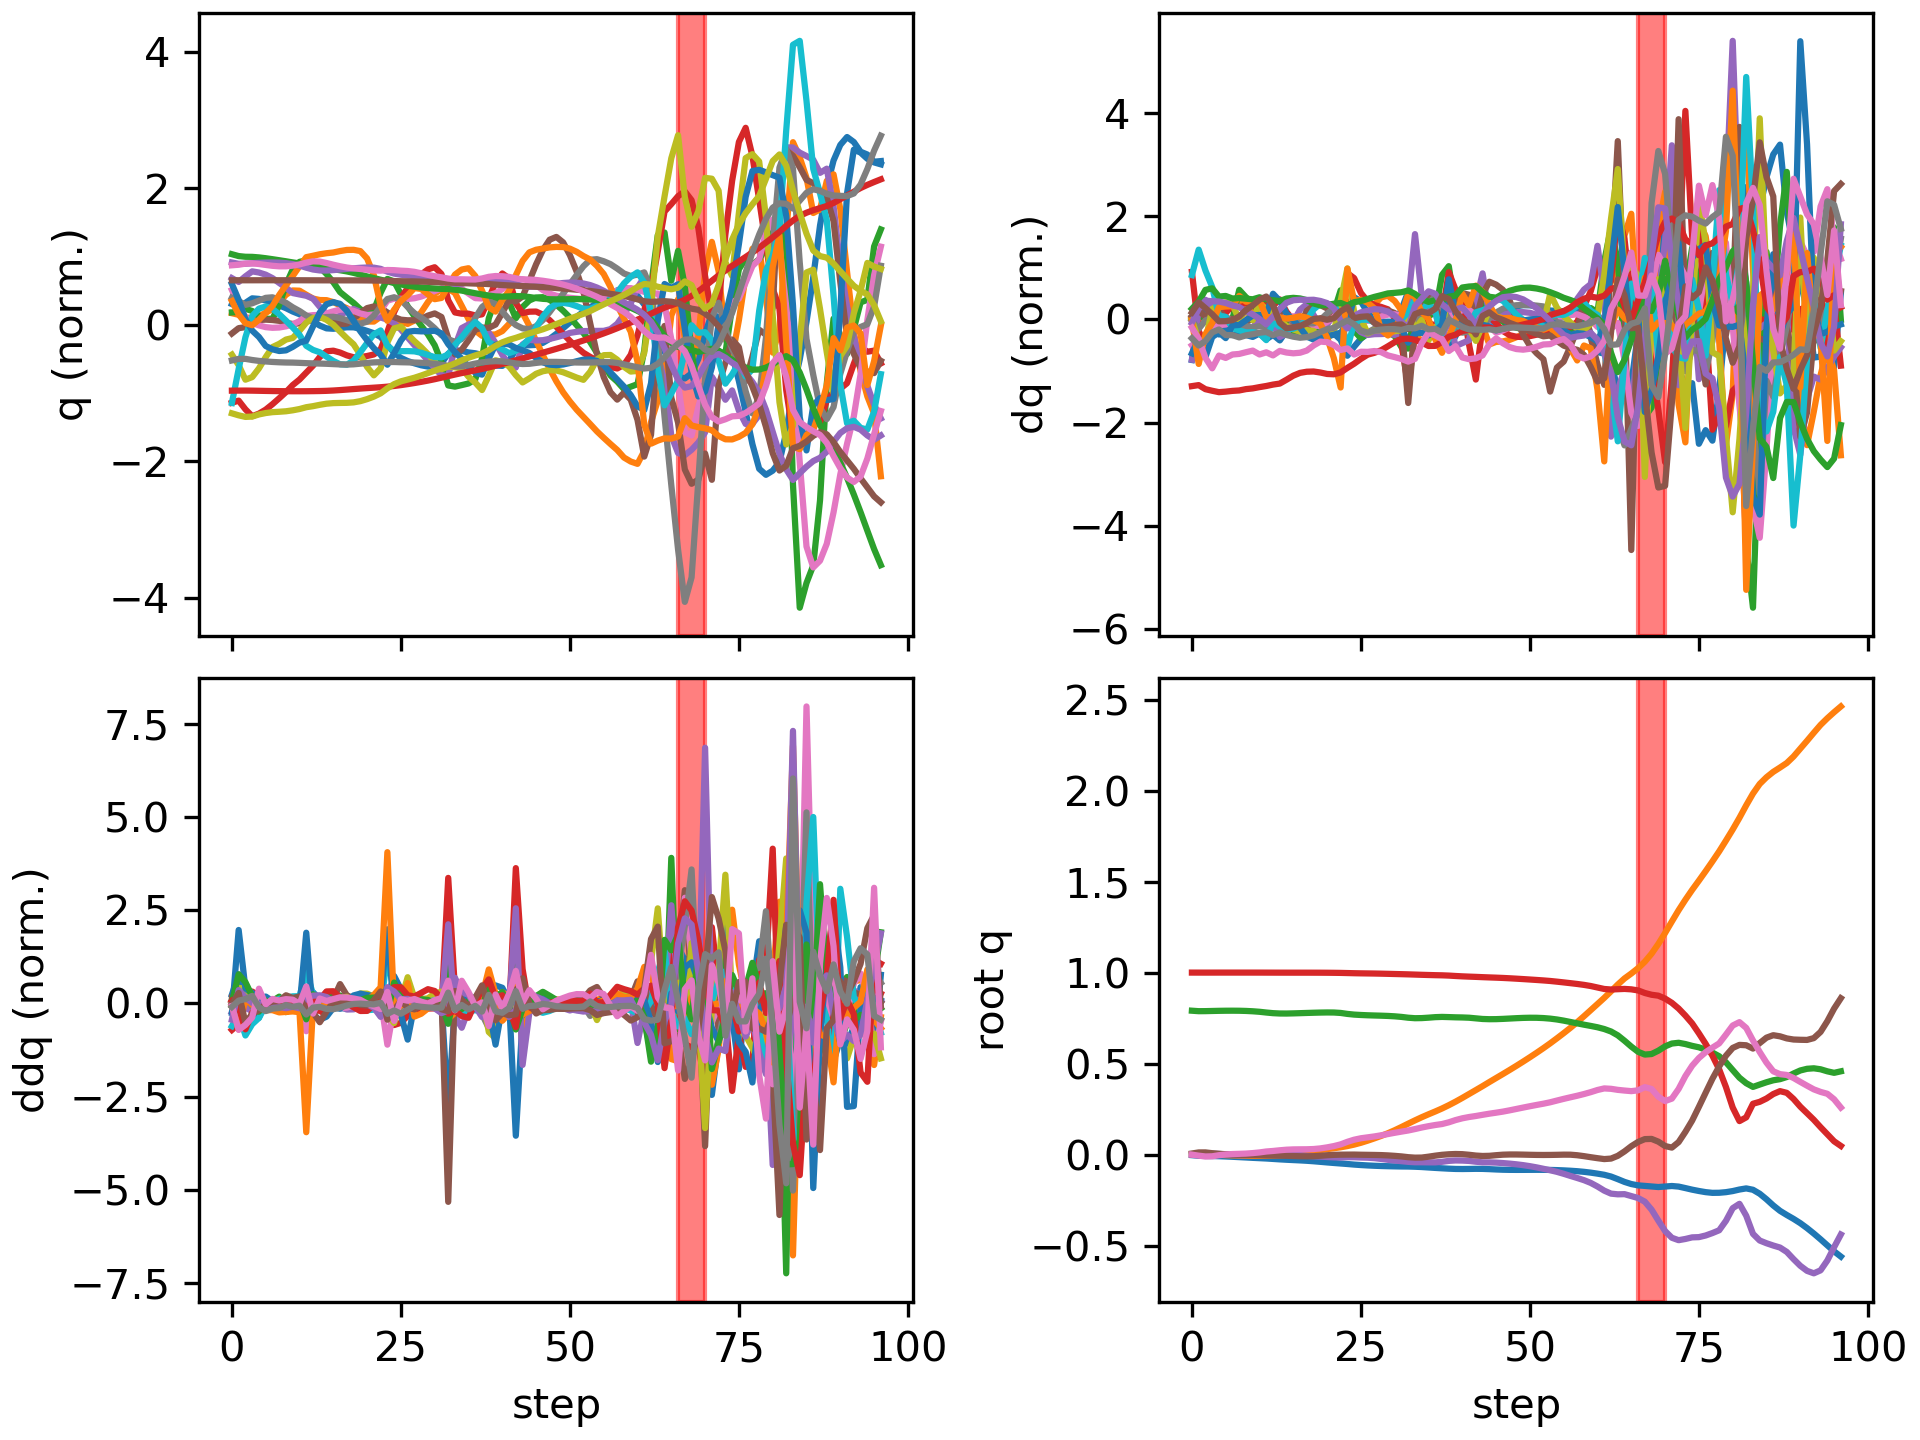

Values plotted in this chart, from the file beside it:
floating_base_joint_x, floating_base_joint_y, floating_base_joint_z, floating_base_joint_qw, floating_base_joint_qx, floating_base_joint_qy, floating_base_joint_qz, left_hip_pitch_joint_q, left_hip_roll_joint_q, left_hip_yaw_joint_q, left_knee_joint_q, left_ankle_pitch_joint_q, left_ankle_roll_joint_q, right_hip_pitch_joint_q, right_hip_roll_joint_q, right_hip_yaw_joint_q, right_knee_joint_q, right_ankle_pitch_joint_q, right_ankle_roll_joint_q, floating_base_joint_vx, floating_base_joint_vy, floating_base_joint_vz, floating_base_joint_wx, floating_base_joint_wy
-0.00309, 0.0003081, 0.7906, 1, 0.0001797, 0.006151, -0.0001627, -0.05921, -0.001813, -0.002838, 0.1262, -0.07588, 8.684199588314378e-05, -0.05942, -0.0004246, 0.0031, 0.1264, -0.07592, -8.676700930138819e-06, -0.1923, 0.02756, -0.2097, 0.02954, 0.7294
-0.006427, 0.001066, 0.788, 0.9999, 0.001801, 0.01196, -0.005752, -0.07867, -0.005531, -0.001753, 0.141, -0.09776, 0.01115, -0.1591, -0.01295, -0.02114, 0.3328, -0.1672, -0.02969, -0.1247, 0.04665, -0.04766, 0.3799, 0.3661
-0.00766, 0.001308, 0.7882, 0.9999, 0.005144, 0.01212, -0.01018, -0.05079, -0.01206, 0.004422, 0.08077, -0.06556, 0.0132, -0.2356, -0.0271, -0.05441, 0.5249, -0.2785, -0.04899, -0.01334, -0.02943, 0.0483, 0.1803, -0.2537
-0.00783, 0.0003973, 0.7891, 0.9999, 0.005867, 0.007792, -0.009282, -0.01897, -0.01329, 3.0222709767269585e-05, 0.03308, -0.03723, 0.01863, -0.2752, -0.02135, -0.04853, 0.6537, -0.3439, -0.05359, 0.001222, -0.05894, 0.04137, -0.03281, -0.5951
-0.008794, -0.001134, 0.7899, 1, 0.004025, 0.004432, -0.003254, -0.0229, -0.008922, -0.01051, 0.05105, -0.04372, 0.02792, -0.2914, -0.01113, -0.02851, 0.6986, -0.3806, -0.04151, -0.07665, -0.0853, 0.03723, -0.2791, -0.1797
-0.01027, -0.002749, 0.7905, 1, 0.00124, 0.002228, 0.0006903, -0.03427, -0.0005656, -0.01558, 0.07871, -0.05602, 0.02879, -0.3029, -0.0006817, -0.002649, 0.7117, -0.4325, -0.02638, -0.07073, -0.07538, 0.02102, -0.2743, -0.2561
-0.01201, -0.004129, 0.7906, 1, -0.001386, 0.0004384, 0.00318, -0.05096, 0.008338, -0.01571, 0.1162, -0.07577, 0.02798, -0.3072, 0.001343, 0.02043, 0.6968, -0.4515, -0.01102, -0.09517, -0.06126, -0.006742, -0.2363, -0.1446
-0.01387, -0.005245, 0.7904, 1, -0.002985, -0.0008735, 0.004289, -0.06924, 0.0243, 0.01203, 0.1575, -0.1035, 0.02629, -0.3053, -0.007714, 0.02781, 0.6648, -0.4613, 0.01361, -0.0903, -0.05322, -0.02646, -0.1098, -0.126
-0.01576, -0.006073, 0.7893, 1, -0.002943, -0.001761, 0.005658, -0.08857, 0.04229, 0.05322, 0.2004, -0.1303, 0.02198, -0.2977, -0.01951, 0.03761, 0.6255, -0.4575, 0.03479, -0.09662, -0.02803, -0.07485, 0.1151, -0.06964
-0.01779, -0.006507, 0.7875, 1, -0.0009606, -0.002072, 0.008373, -0.1122, 0.05254, 0.08403, 0.2489, -0.1611, 0.01982, -0.2852, -0.03633, 0.04138, 0.5842, -0.4374, 0.05556, -0.1023, -0.01479, -0.1111, 0.278, -0.01738
-0.01957, -0.006559, 0.7847, 0.9999, 0.002813, -0.003022, 0.01196, -0.1314, 0.052, 0.09926, 0.287, -0.169, 0.02117, -0.2632, -0.05031, 0.05785, 0.5398, -0.413, 0.07715, -0.08317, 0.008972, -0.1651, 0.4745, -0.1437
-0.02139, -0.006158, 0.7806, 0.9998, 0.008193, -0.004176, 0.01707, -0.1564, 0.04238, 0.1023, 0.3353, -0.1766, 0.02574, -0.2296, -0.06726, 0.07648, 0.4729, -0.402, 0.09732, -0.1044, 0.03026, -0.2277, 0.5842, -0.07342
-0.02374, -0.005289, 0.7771, 0.9997, 0.01214, -0.005016, 0.02003, -0.1818, 0.0332, 0.1006, 0.3834, -0.193, 0.02782, -0.2241, -0.07695, 0.087, 0.4482, -0.3195, 0.1005, -0.1115, 0.05647, -0.139, 0.275, -0.1749
-0.02616, -0.004006, 0.7753, 0.9996, 0.01134, -0.005763, 0.02381, -0.2118, 0.0297, 0.08865, 0.4433, -0.2398, 0.03259, -0.2229, -0.07624, 0.08974, 0.4338, -0.2403, 0.1037, -0.1193, 0.07547, -0.05314, -0.3294, -0.02688
-0.02824, -0.001686, 0.7751, 0.9996, 0.007019, -0.006575, 0.02699, -0.2315, 0.02936, 0.07464, 0.4827, -0.2802, 0.0352, -0.2126, -0.073, 0.08279, 0.4071, -0.1923, 0.1061, -0.09479, 0.1477, 0.02399, -0.525, -0.08068
-0.03001, 0.002113, 0.7759, 0.9996, 0.001882, -0.007798, 0.0286, -0.2343, 0.02482, 0.05817, 0.4872, -0.3011, 0.03257, -0.1992, -0.07214, 0.07183, 0.3811, -0.1802, 0.1077, -0.08869, 0.2233, 0.05278, -0.4893, -0.106
-0.0318, 0.007188, 0.7771, 0.9995, -0.002712, -0.008994, 0.02908, -0.2297, 0.01684, 0.03816, 0.4744, -0.2913, 0.01949, -0.1881, -0.07726, 0.05597, 0.3613, -0.19, 0.1109, -0.09428, 0.2754, 0.0588, -0.4416, -0.0867
-0.03387, 0.01295, 0.7783, 0.9995, -0.006535, -0.009567, 0.02938, -0.2239, 0.01025, 0.02707, 0.4548, -0.263, 0.02053, -0.185, -0.08474, 0.04071, 0.3585, -0.2299, 0.1133, -0.1103, 0.2971, 0.05646, -0.3358, -0.0157
-0.03653, 0.01897, 0.7794, 0.9995, -0.009102, -0.008625, 0.03066, -0.2241, -0.0001496, 0.01633, 0.4414, -0.2523, 0.03055, -0.1961, -0.09302, 0.02678, 0.3834, -0.289, 0.1136, -0.1414, 0.3011, 0.05846, -0.1966, 0.15
-0.03969, 0.02479, 0.7804, 0.9993, -0.01096, -0.006185, 0.03411, -0.2342, -0.01309, 0.003669, 0.4422, -0.2692, 0.04281, -0.2134, -0.09815, 0.002607, 0.4345, -0.3479, 0.1108, -0.16, 0.2822, 0.04475, -0.1735, 0.2759
-0.04291, 0.03012, 0.781, 0.9991, -0.01315, -0.003388, 0.0398, -0.2494, -0.02163, -0.004302, 0.4504, -0.2895, 0.05269, -0.2231, -0.09069, -0.02523, 0.4902, -0.3995, 0.09443, -0.1553, 0.2551, 0.02006, -0.226, 0.2592
-0.04593, 0.03509, 0.7807, 0.9988, -0.01533, -0.001241, 0.04687, -0.2658, -0.02169, 0.001734, 0.461, -0.2939, 0.05616, -0.2199, -0.06777, -0.04444, 0.5429, -0.4454, 0.05711, -0.1443, 0.2487, -0.03924, -0.17, 0.1622
-0.04878, 0.04031, 0.7783, 0.9983, -0.01603, -0.000304, 0.05616, -0.2924, -0.01016, 0.03687, 0.4968, -0.3004, 0.053, -0.1944, -0.03392, -0.0283, 0.5663, -0.4827, -0.009688, -0.137, 0.2835, -0.1804, 0.07016, 0.001485
-0.05162, 0.04689, 0.773, 0.9974, -0.014, -1.9886095497624574e-05, 0.07023, -0.3483, -0.009958, 0.06483, 0.6173, -0.3133, 0.04368, -0.1295, -0.00513, 0.03121, 0.4728, -0.5401, -0.04398, -0.1623, 0.3681, -0.2759, 0.2144, 0.05411
-0.05479, 0.05505, 0.7692, 0.9965, -0.0145, 0.0001509, 0.08192, -0.4049, -0.01515, 0.05971, 0.7545, -0.3336, 0.0341, -0.1157, 0.001557, 0.06341, 0.441, -0.474, -0.0191, -0.1295, 0.4467, -0.1296, -0.1739, -0.1462
-0.05733, 0.06498, 0.7671, 0.9958, -0.01604, -0.0006572, 0.08981, -0.4408, -0.02317, 0.0337, 0.8544, -0.3695, 0.02875, -0.1172, -0.008186, 0.06731, 0.4406, -0.4013, 0.0001264, -0.1192, 0.5373, -0.0884, -0.123, -0.05448
-0.0595, 0.07665, 0.7654, 0.9953, -0.01704, -0.001224, 0.09483, -0.4628, -0.02729, 0.009606, 0.9217, -0.4143, 0.02744, -0.1181, -0.03513, 0.04947, 0.441, -0.3503, 0.01296, -0.09862, 0.616, -0.07001, -0.1058, -0.05869
-0.06126, 0.08929, 0.7643, 0.9948, -0.01954, -0.001811, 0.09994, -0.479, -0.01918, -0.01066, 0.9725, -0.4589, 0.02765, -0.1132, -0.05846, 0.03395, 0.4395, -0.3459, 0.02879, -0.07945, 0.6504, -0.04999, -0.3388, -0.03161
-0.06265, 0.1028, 0.7632, 0.9941, -0.02385, -0.002653, 0.1062, -0.4929, 0.0003002, -0.02952, 1.015, -0.5028, 0.03059, -0.1021, -0.07569, 0.02003, 0.4307, -0.3483, 0.02684, -0.06349, 0.6995, -0.05656, -0.4746, -0.06828
-0.0637, 0.1175, 0.7618, 0.9932, -0.0286, -0.004344, 0.113, -0.5019, 0.02479, -0.04742, 1.051, -0.546, 0.03719, -0.08553, -0.09318, 0.004367, 0.4176, -0.3478, 0.01496, -0.04644, 0.7727, -0.07995, -0.4736, -0.175
-0.06453, 0.1339, 0.7597, 0.9922, -0.03269, -0.006808, 0.1199, -0.5013, 0.04532, -0.06927, 1.066, -0.5907, 0.04167, -0.06575, -0.1153, -0.01357, 0.4044, -0.3446, 0.00419, -0.04151, 0.8503, -0.1288, -0.4062, -0.2301
-0.06523, 0.1516, 0.7565, 0.9913, -0.03602, -0.009886, 0.1263, -0.4783, 0.05466, -0.1036, 1.019, -0.6304, 0.03434, -0.04774, -0.1416, -0.03034, 0.4025, -0.3597, 0.006902, -0.03552, 0.9095, -0.1995, -0.3893, -0.2911
-0.06553, 0.17, 0.7521, 0.9903, -0.03982, -0.01414, 0.1325, -0.4102, 0.05664, -0.1504, 0.8364, -0.6351, -0.009304, -0.03352, -0.157, -0.0243, 0.4204, -0.4217, 0.03295, -0.01886, 0.9164, -0.271, -0.5515, -0.3754
-0.06663, 0.1881, 0.7494, 0.9891, -0.04198, -0.01667, 0.1404, -0.387, 0.0463, -0.1528, 0.7521, -0.4659, -0.0434, -0.03887, -0.1664, -0.02596, 0.4793, -0.4678, 0.05867, -0.05181, 0.8946, -0.01682, -0.02938, -0.2884
-0.06827, 0.2054, 0.75, 0.9878, -0.04204, -0.01617, 0.1489, -0.3909, 0.01568, -0.1497, 0.7436, -0.3611, -0.03348, -0.05124, -0.1561, -0.02881, 0.5254, -0.5052, 0.06988, -0.1007, 0.8433, 0.07353, 0.0614, 0.2262
-0.07071, 0.2215, 0.7523, 0.9867, -0.04249, -0.01137, 0.1562, -0.4021, -0.01566, -0.1464, 0.7437, -0.3406, -0.01402, -0.08253, -0.1264, -0.04758, 0.5778, -0.5514, 0.07283, -0.1266, 0.7778, 0.1569, 0.007724, 0.5668
-0.07308, 0.237, 0.7552, 0.9857, -0.04259, -0.005792, 0.1626, -0.4079, -0.04317, -0.1381, 0.7316, -0.3293, 0.00803, -0.1125, -0.07648, -0.06106, 0.6173, -0.5861, 0.05563, -0.111, 0.78, 0.1286, 0.1567, 0.4743
-0.07524, 0.2534, 0.7565, 0.985, -0.03958, -0.001084, 0.168, -0.4192, -0.05573, -0.09593, 0.7392, -0.371, 0.01237, -0.1148, -0.03548, -0.07817, 0.5811, -0.5972, 0.02313, -0.1166, 0.8557, 0.005383, 0.5981, 0.357
-0.07725, 0.2714, 0.7554, 0.9835, -0.03452, 0.001881, 0.1774, -0.461, -0.05293, -0.01472, 0.847, -0.3864, 0.0117, -0.09298, -0.01486, -0.04543, 0.4963, -0.5038, -0.01401, -0.07758, 0.951, -0.0548, 0.4942, -0.03219
-0.07872, 0.2908, 0.7542, 0.9813, -0.03214, 0.003378, 0.1897, -0.495, -0.05243, 0.02384, 0.9603, -0.4467, 0.01861, -0.0799, -0.02331, -0.009936, 0.472, -0.4256, -0.02339, -0.06677, 0.9897, -0.05383, 0.06745, 0.1264
-0.07911, 0.3114, 0.7535, 0.9794, -0.03279, 0.00242, 0.1994, -0.4971, -0.04446, 0.02751, 1.023, -0.5143, 0.04304, -0.05347, -0.05261, -0.01358, 0.4518, -0.4186, 0.002358, 0.009104, 1.059, -0.03195, -0.2154, -0.2413
-0.0787, 0.333, 0.7521, 0.9778, -0.0347, -0.0009389, 0.2066, -0.4599, -0.02744, 0.01754, 0.9885, -0.5723, 0.0687, -0.01833, -0.08196, -0.02405, 0.4291, -0.423, 0.02247, 0.01845, 1.079, -0.1232, -0.3578, -0.2974
-0.07811, 0.3545, 0.7486, 0.9765, -0.03904, -0.005186, 0.2121, -0.3819, -0.01004, -0.01475, 0.8169, -0.5867, 0.06659, 0.00415, -0.1033, -0.04403, 0.4427, -0.4442, 0.05724, 0.02252, 1.052, -0.2358, -0.7368, -0.2699
-0.07846, 0.3762, 0.7452, 0.9749, -0.0425, -0.007467, 0.2186, -0.3524, -0.001004, 0.008071, 0.7477, -0.4548, 0.07684, 0.01146, -0.1158, -0.06074, 0.4751, -0.4575, 0.08893, -0.03477, 1.125, -0.1108, -0.09294, -0.1737
-0.07981, 0.3987, 0.7439, 0.9734, -0.04274, -0.006609, 0.2248, -0.3509, -0.03177, 0.02134, 0.7574, -0.4283, 0.1091, 0.002617, -0.1187, -0.0515, 0.5166, -0.4726, 0.108, -0.07881, 1.121, -0.01666, 0.0337, 0.192
-0.08164, 0.4207, 0.7443, 0.9721, -0.04399, -0.003248, 0.2303, -0.3487, -0.06783, 0.02731, 0.7585, -0.432, 0.1435, -0.02736, -0.1075, -0.04084, 0.5829, -0.5011, 0.1138, -0.08677, 1.091, 0.04492, -0.1435, 0.3806
-0.08305, 0.4426, 0.7456, 0.9706, -0.04644, -0.0004238, 0.2362, -0.3339, -0.1019, 0.02794, 0.7369, -0.4303, 0.1732, -0.05983, -0.08465, -0.03503, 0.6516, -0.5264, 0.1164, -0.052, 1.103, 0.08796, -0.2304, 0.222
-0.08376, 0.4649, 0.7476, 0.9687, -0.0495, 0.0007113, 0.2432, -0.306, -0.1346, 0.02264, 0.6987, -0.4231, 0.1945, -0.08273, -0.05438, -0.03229, 0.7015, -0.5397, 0.119, -0.02202, 1.122, 0.09785, -0.3344, 0.09573
-0.08397, 0.4877, 0.7495, 0.9666, -0.05327, 0.0006668, 0.2508, -0.2702, -0.1645, 0.0128, 0.6527, -0.4136, 0.2003, -0.09677, -0.02031, -0.03327, 0.7275, -0.5427, 0.1201, -0.003906, 1.15, 0.08947, -0.4228, 0.03287
-0.08388, 0.511, 0.7511, 0.9643, -0.05786, -3.851257251022357e-05, 0.2584, -0.2304, -0.1907, 0.0005044, 0.604, -0.4028, 0.1889, -0.1049, 0.01498, -0.03737, 0.7336, -0.5388, 0.1197, 0.00638, 1.18, 0.06296, -0.5217, 0.01284
-0.08367, 0.535, 0.7519, 0.9619, -0.06353, -0.000981, 0.2658, -0.1894, -0.2125, -0.01312, 0.5555, -0.3888, 0.1625, -0.1102, 0.05062, -0.04336, 0.7272, -0.5305, 0.1162, 0.007945, 1.21, 0.01648, -0.633, 0.04221
-0.08355, 0.5596, 0.7517, 0.9595, -0.07022, -0.001702, 0.2729, -0.1501, -0.2321, -0.02852, 0.5117, -0.3826, 0.1284, -0.1149, 0.08531, -0.04956, 0.7137, -0.5202, 0.1092, -0.0002985, 1.245, -0.04127, -0.7187, 0.109
-0.08365, 0.5849, 0.7502, 0.9569, -0.07791, -0.001976, 0.2797, -0.1137, -0.2493, -0.0445, 0.4727, -0.3785, 0.08672, -0.1197, 0.1184, -0.05472, 0.6978, -0.511, 0.09981, -0.01383, 1.281, -0.1129, -0.802, 0.1822
-0.08416, 0.6113, 0.7471, 0.9539, -0.08587, -0.001728, 0.2875, -0.0827, -0.2664, -0.06267, 0.4443, -0.3773, 0.0214, -0.1196, 0.1431, -0.03628, 0.6969, -0.5099, 0.09209, -0.03528, 1.355, -0.1876, -0.7732, 0.193
-0.08513, 0.6389, 0.7424, 0.9502, -0.09469, -0.001098, 0.297, -0.05309, -0.2838, -0.08461, 0.4197, -0.3773, -0.04243, -0.1088, 0.1452, -0.007982, 0.7146, -0.5182, 0.07802, -0.05968, 1.395, -0.2751, -0.9622, 0.2923
-0.08663, 0.6672, 0.7361, 0.9461, -0.1055, -0.0002333, 0.3063, -0.02409, -0.2992, -0.1078, 0.3958, -0.377, -0.09032, -0.09546, 0.1374, 0.001824, 0.732, -0.5428, 0.06003, -0.08823, 1.429, -0.3503, -1.126, 0.3593
-0.08863, 0.6966, 0.7287, 0.9419, -0.1171, -0.000434, 0.315, 0.006329, -0.314, -0.1303, 0.3745, -0.3671, -0.1217, -0.0802, 0.1265, 0.002296, 0.7547, -0.5845, 0.03146, -0.1096, 1.498, -0.3836, -1.21, 0.1763
-0.09117, 0.7277, 0.7211, 0.9375, -0.1285, -0.003434, 0.3234, 0.0376, -0.3282, -0.1426, 0.3639, -0.3367, -0.1371, -0.06354, 0.1098, -0.008547, 0.796, -0.6252, -0.009514, -0.1342, 1.596, -0.369, -1.272, -0.1841
-0.09461, 0.7603, 0.7138, 0.9325, -0.1404, -0.008442, 0.3327, 0.05501, -0.3463, -0.158, 0.389, -0.2836, -0.1225, -0.05141, 0.09115, -0.02502, 0.8517, -0.6659, -0.03869, -0.1879, 1.661, -0.3575, -1.446, -0.2756
-0.09904, 0.7938, 0.707, 0.9262, -0.1554, -0.01426, 0.3431, 0.0465, -0.3559, -0.1529, 0.4588, -0.22, -0.1369, -0.04653, 0.08187, -0.03578, 0.8918, -0.715, -0.06806, -0.235, 1.702, -0.3259, -1.871, -0.2043
... 37 more rows
